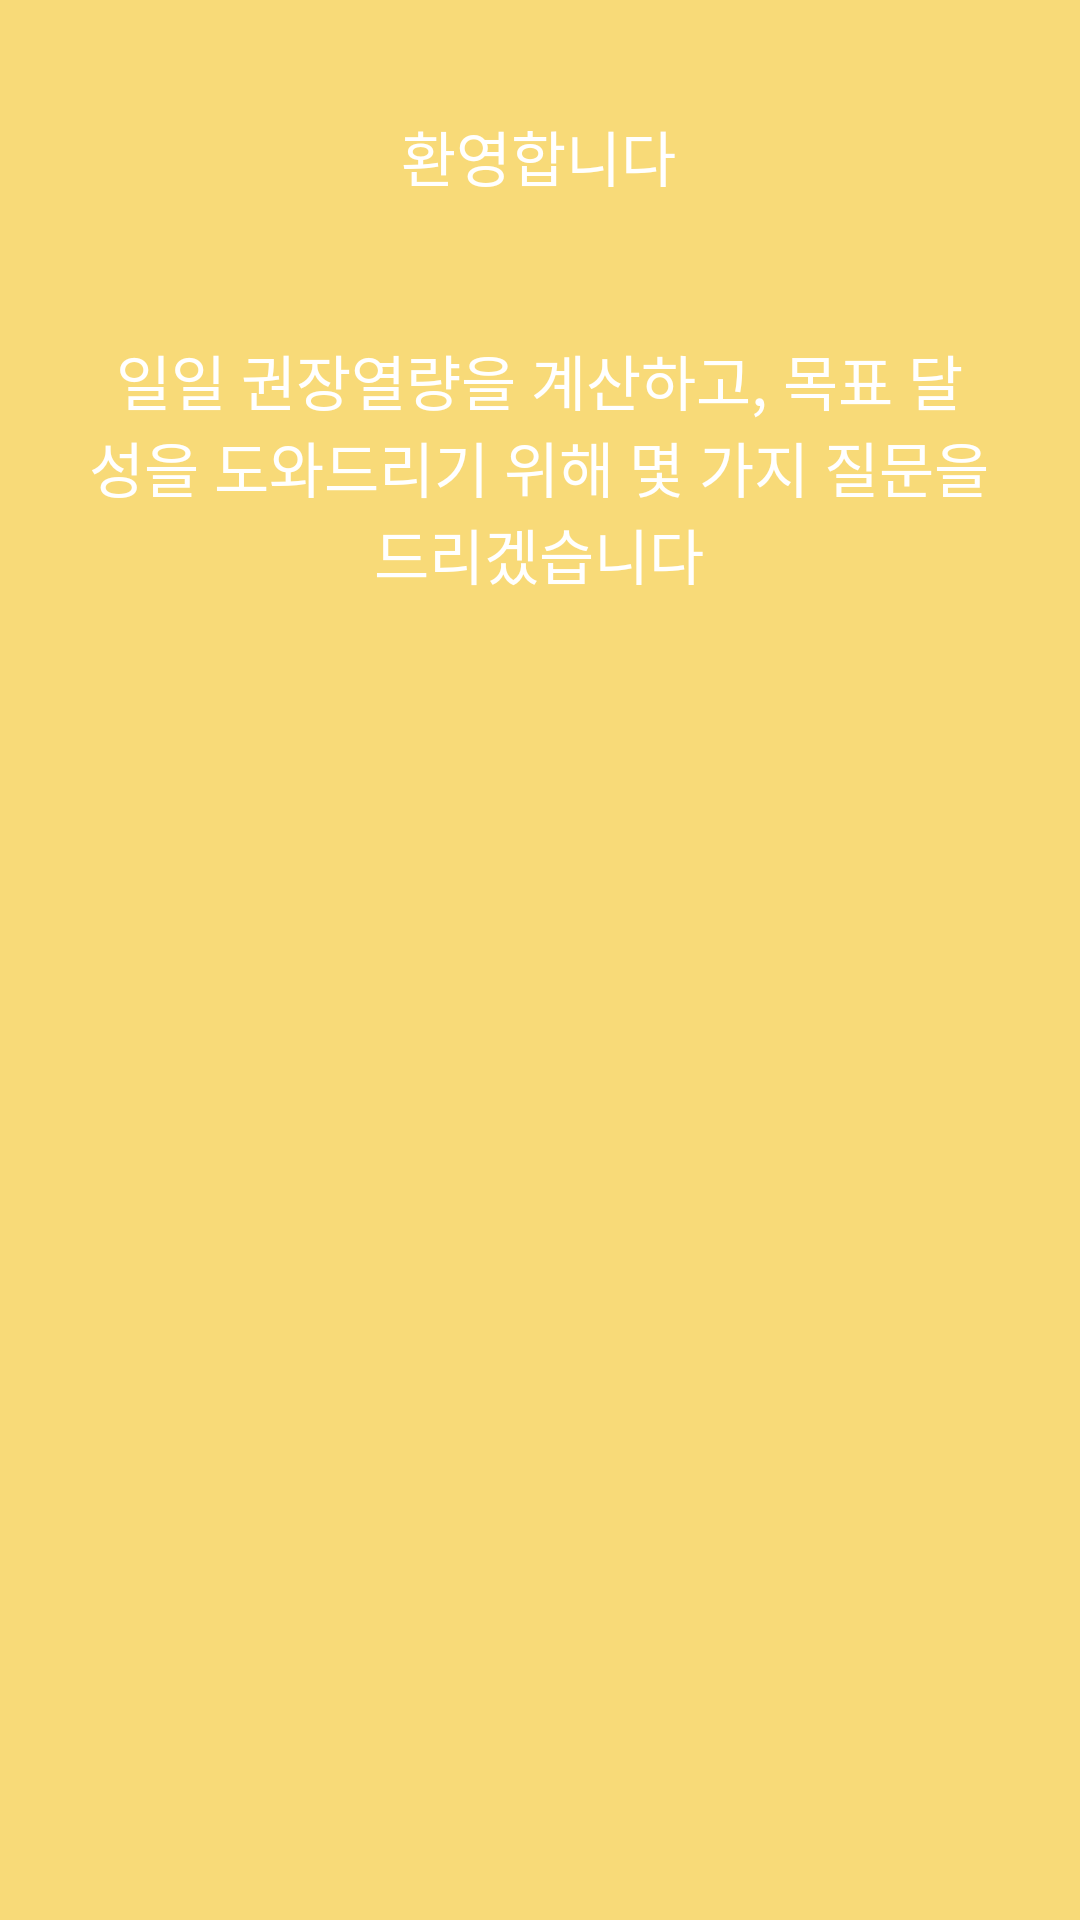

Reconstruct the res/layout file that produces this screen, plus the resources it refers to.
<!-- AndroidManifest.xml: application theme Theme.Dscover -->
<!-- res/layout/activity_sub1.xml -->
<?xml version="1.0" encoding="utf-8"?>
<androidx.constraintlayout.widget.ConstraintLayout xmlns:android="http://schemas.android.com/apk/res/android"
    xmlns:app="http://schemas.android.com/apk/res-auto"
    xmlns:tools="http://schemas.android.com/tools"
    android:layout_width="match_parent"
    android:layout_height="match_parent"
    android:background="@color/gold"
    tools:context=".Sub1Activity">

    <TextView
        android:id="@+id/tv_wel"
        android:layout_width="wrap_content"
        android:layout_height="wrap_content"
        android:text="환영합니다"
        android:textColor="#FFFFFF"
        android:textSize="20sp"
        app:layout_constraintBottom_toBottomOf="parent"
        app:layout_constraintEnd_toEndOf="parent"
        app:layout_constraintHorizontal_bias="0.498"
        app:layout_constraintStart_toStartOf="parent"
        app:layout_constraintTop_toTopOf="parent"
        app:layout_constraintVertical_bias="0.061" />

    <TextView
        android:id="@+id/tv_ques"
        android:layout_width="300dp"
        android:layout_height="100dp"
        android:text="일일 권장열량을 계산하고, 목표 달성을 도와드리기 위해 몇 가지 질문을 드리겠습니다"
        android:textAlignment="center"
        android:textColor="#FFFFFF"
        android:textSize="20sp"
        app:layout_constraintBottom_toBottomOf="parent"
        app:layout_constraintEnd_toEndOf="parent"
        app:layout_constraintHorizontal_bias="0.495"
        app:layout_constraintStart_toStartOf="parent"
        app:layout_constraintTop_toBottomOf="@+id/tv_wel"
        app:layout_constraintVertical_bias="0.096" />

    <ImageButton
        android:id="@+id/btn_next"
        android:layout_width="64dp"
        android:layout_height="64dp"
        android:layout_marginBottom="217dp"
        android:background="@android:color/transparent"
        android:scaleType="fitXY"
        app:layout_constraintBottom_toBottomOf="parent"
        app:layout_constraintEnd_toEndOf="parent"
        app:layout_constraintHorizontal_bias="0.498"
        app:layout_constraintStart_toStartOf="parent"
        app:layout_constraintTop_toBottomOf="@+id/tv_ques"
        app:layout_constraintVertical_bias="0.172"
        app:srcCompat="@drawable/arrow" />

</androidx.constraintlayout.widget.ConstraintLayout>
<!-- resources referenced by this layout -->
<resources>
  <color name="gold">#F8DA78</color>
  <!-- drawable arrow: png bitmap (drawable-v24, 1888 bytes) -->
</resources>
